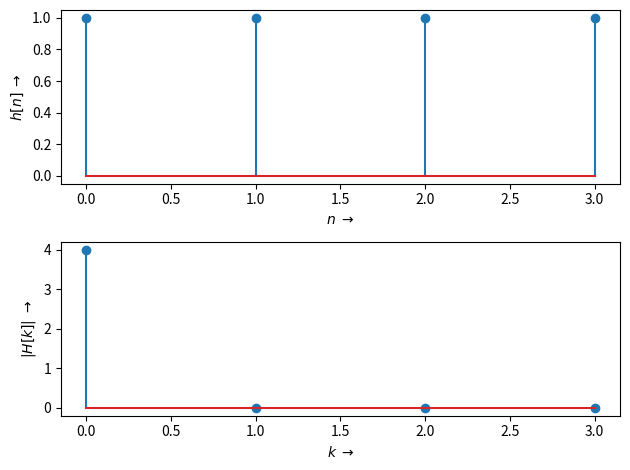

The script that saved this image:
# -*- coding: utf-8 -*-
"""
 === DFT_MA_Filt.py ========================================================

Python Aufgabe zu "DFT eines Moving-Average-Filters"

Berechnung und Darstellung der DFT in Python (erste Version mit Fehlern)

[redacted]
===========================================================================
"""
from __future__ import division, print_function, unicode_literals

from numpy import arange
from numpy.fft import fft

import matplotlib.pyplot as plt
from matplotlib.pyplot import figure, plot, stem, grid, xlabel, ylabel, subplot

h = [1,1,1,1]
n = arange(len(h))
figure(1);
subplot(211)
stem(n,h)
ylabel(r"$h[n] \; \rightarrow$")
xlabel(r"$n \; \rightarrow$")
subplot(212)
H = fft(h,4)
k = arange(len(H))
stem(k,abs(H))

xlabel(r"$k \; \rightarrow$")
ylabel(r"$|H[k]| \; \rightarrow$")
plt.tight_layout()
plt.show()
